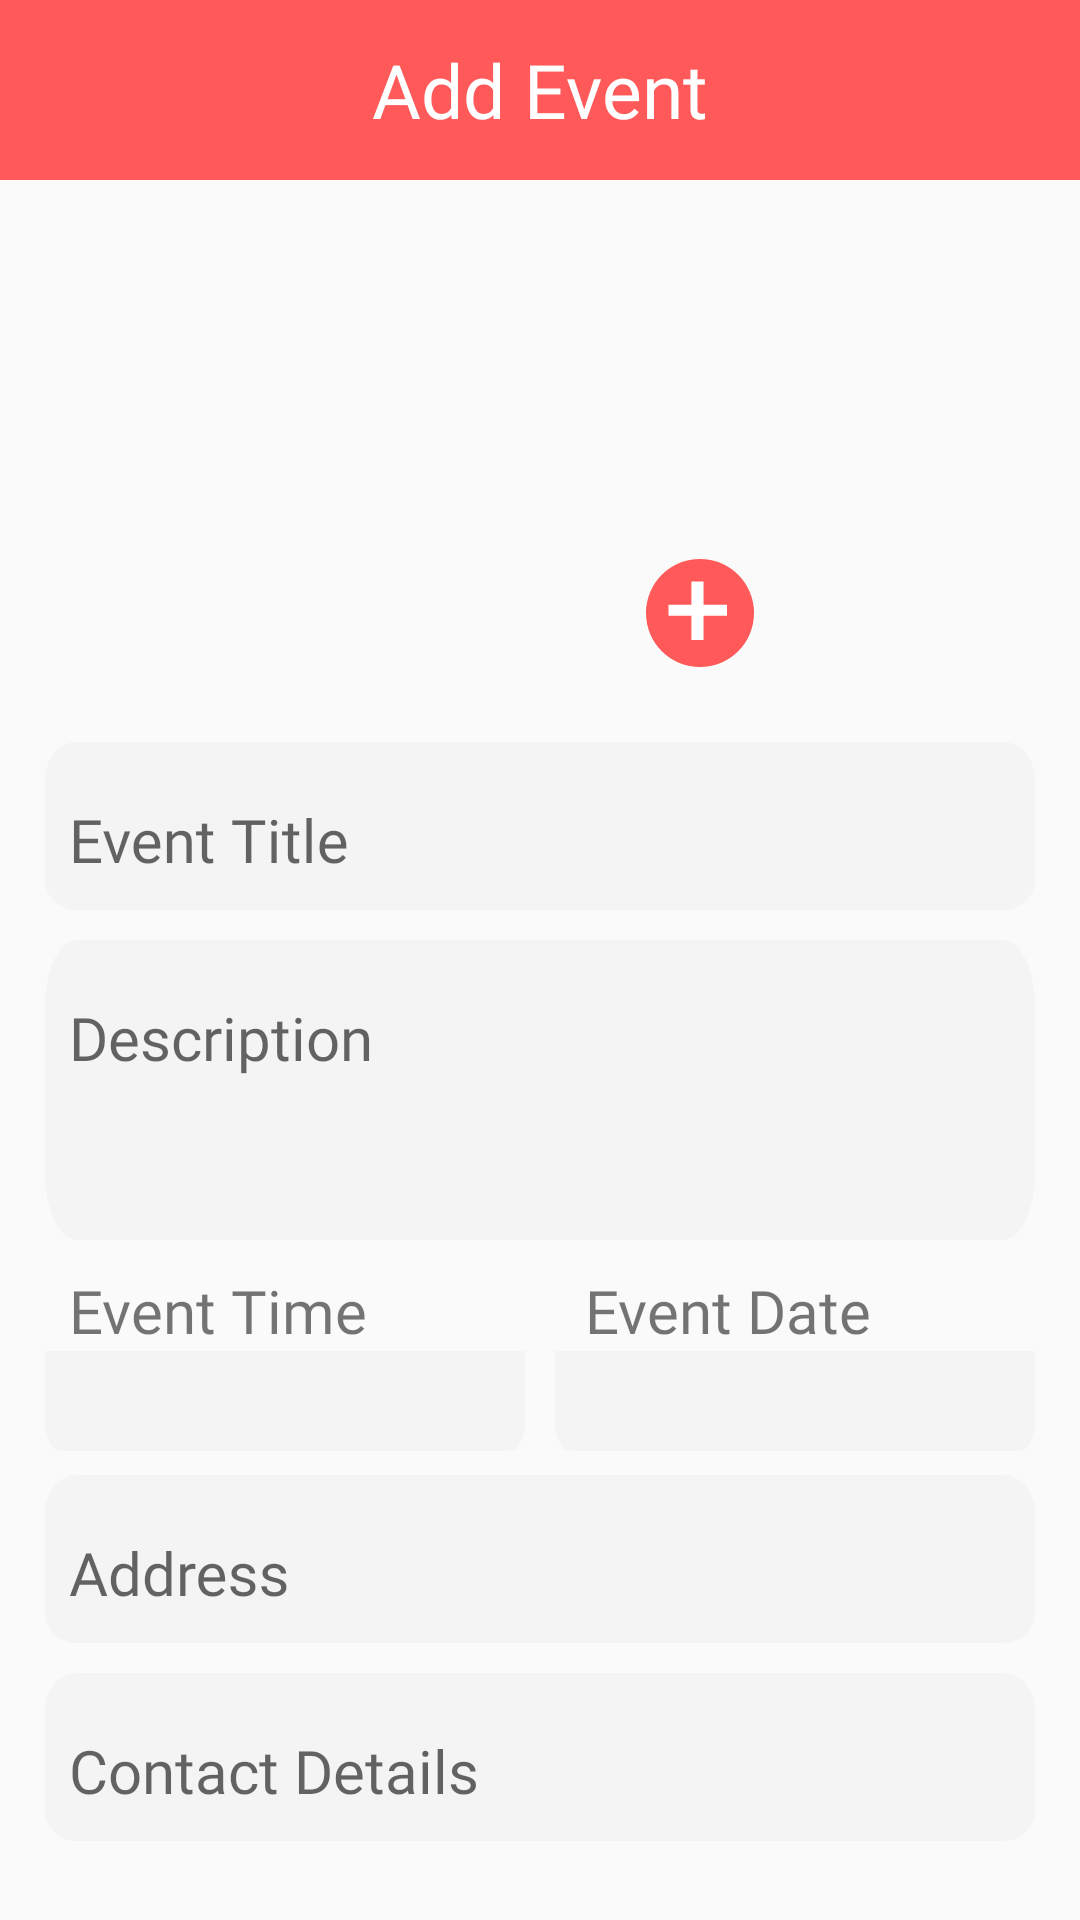

Reconstruct the res/layout file that produces this screen, plus the resources it refers to.
<!-- AndroidManifest.xml: application theme Theme.DonationApp -->
<!-- res/layout/activity_events.xml -->
<?xml version="1.0" encoding="utf-8"?>
<RelativeLayout xmlns:android="http://schemas.android.com/apk/res/android"
    xmlns:app="http://schemas.android.com/apk/res-auto"
    xmlns:tools="http://schemas.android.com/tools"
    android:layout_width="match_parent"
    android:layout_height="match_parent"
    tools:context=".Activity.EventsActivity">

    <RelativeLayout
        android:id="@+id/StatusBar"
        android:layout_width="match_parent"
        android:layout_height="60dp"
        android:background="@color/primary_red" >

        <ImageView
            android:id="@+id/back"
            android:layout_width="40dp"
            android:layout_height="match_parent"
            android:layout_marginLeft="15dp"
            android:src="@drawable/ic_arrow_back" />
        <TextView
            android:layout_width="wrap_content"
            android:layout_height="wrap_content"
            android:text="Add Event"
            android:textColor="@color/white"
            android:textSize="25dp"
            android:layout_centerInParent="true"
            android:fontFamily="@font/poppins_medium"/>
    </RelativeLayout>


    <RelativeLayout
        android:layout_width="match_parent"
        android:layout_height="wrap_content"
        android:id="@+id/photo"
        android:layout_below="@id/StatusBar"
        android:layout_marginBottom="10dp">

    <ImageView
        android:id="@+id/profile_pic"
        android:layout_width="120dp"
        android:layout_height="120dp"
        android:layout_centerHorizontal="true"
        android:layout_marginTop="30dp"
        android:src="@drawable/profile_avatar1" />

        <ImageView
            android:id="@+id/profile_pic_add"
            android:layout_width="wrap_content"
            android:layout_height="wrap_content"
            android:layout_below="@id/profile_pic"
            android:layout_marginLeft="-25dp"
            android:layout_marginTop="-24dp"
            android:layout_toRightOf="@id/profile_pic"
            android:src="@drawable/ic_plus_vector" />

    </RelativeLayout>



    <LinearLayout
        android:layout_width="match_parent"
        android:layout_height="wrap_content"
        android:layout_below="@id/photo"
        android:layout_margin="15dp"
        android:orientation="vertical">

        <com.google.android.material.textfield.TextInputLayout
            android:layout_width="match_parent"
            android:layout_height="wrap_content"
            android:id="@+id/event_edit_box"
            android:hint="Event Title"
            android:gravity="top"
            android:background="@drawable/rectangle_1"
            android:layout_marginBottom="10dp">

            <com.google.android.material.textfield.TextInputEditText
                android:layout_width="match_parent"
                android:layout_height="wrap_content"
                android:id="@+id/event_edit"
                android:textSize="20dp"
                android:textColorHint="#A0A0A0"
                android:background="@drawable/rectangle_1"
                android:fontFamily="@font/poppins_regular"
                android:inputType="text"
                android:paddingLeft="8sp"/>

        </com.google.android.material.textfield.TextInputLayout>

        <com.google.android.material.textfield.TextInputLayout
            android:layout_width="match_parent"
            android:layout_height="100dp"
            android:id="@+id/description_edit_box"
            android:hint="Description"
            android:gravity="top"
            android:background="@drawable/rectangle_1"
            android:layout_marginBottom="10dp">

            <com.google.android.material.textfield.TextInputEditText
                android:layout_width="match_parent"
                android:layout_height="wrap_content"
                android:id="@+id/description_edit"
                android:textSize="20dp"
                android:textColorHint="#A0A0A0"
                android:background="@drawable/rectangle_1"
                android:fontFamily="@font/poppins_regular"
                android:inputType="textMultiLine"
                android:paddingLeft="8sp"/>

        </com.google.android.material.textfield.TextInputLayout>


        <LinearLayout
            android:layout_width="match_parent"
            android:layout_height="wrap_content"
            android:orientation="horizontal">

            <TextView
                android:layout_weight="1"
                android:layout_width="wrap_content"
                android:layout_height="wrap_content"
                android:text="Event Time"
                android:textSize="20dp"
                android:paddingLeft="8sp"
                android:fontFamily="@font/poppins_regular"/>

            <View
                android:layout_width="10dp"
                android:layout_height="match_parent"/>

            <TextView
                android:layout_weight="1"
                android:layout_width="wrap_content"
                android:layout_height="wrap_content"
                android:text="Event Date"
                android:textSize="20dp"
                android:paddingLeft="8sp"
                android:fontFamily="@font/poppins_regular"/>

        </LinearLayout>

        <LinearLayout
            android:layout_width="match_parent"
            android:layout_height="wrap_content"
            android:layout_marginBottom="8dp"
            android:orientation="horizontal">

            <com.google.android.material.textfield.TextInputLayout
                android:layout_weight="1"
                android:layout_width="0dp"
                android:layout_height="wrap_content"
                android:layout_marginTop="-12dp"
                android:id="@+id/time_edit_box"
                android:onClick="popTimePicker"
                android:gravity="top">

                <TextView
                    android:layout_width="match_parent"
                    android:layout_height="wrap_content"
                    android:id="@+id/time_edit"
                    android:textSize="20dp"
                    android:textColor="@color/black"
                    android:background="@drawable/rectangle_1"
                    android:fontFamily="@font/poppins_regular"
                    android:paddingLeft="8sp"/>

            </com.google.android.material.textfield.TextInputLayout>

            <View
                android:layout_width="10dp"
                android:layout_height="match_parent"/>

            <com.google.android.material.textfield.TextInputLayout
                android:layout_weight="1"
                android:layout_width="0dp"
                android:layout_height="wrap_content"
                android:id="@+id/date_edit_box"
                android:layout_marginTop="-12dp"
                android:gravity="top">

                <TextView
                    android:layout_width="match_parent"
                    android:layout_height="wrap_content"
                    android:id="@+id/date_edit"
                    android:textSize="20dp"
                    android:textColor="@color/black"
                    android:background="@drawable/rectangle_1"
                    android:fontFamily="@font/poppins_regular"
                    android:paddingLeft="8sp"/>

            </com.google.android.material.textfield.TextInputLayout>

        </LinearLayout>

        <com.google.android.material.textfield.TextInputLayout
            android:layout_width="match_parent"
            android:layout_height="wrap_content"
            android:id="@+id/address_edit_box"
            android:hint="Address"
            android:gravity="top"
            android:background="@drawable/rectangle_1"
            android:layout_marginBottom="10dp">

            <com.google.android.material.textfield.TextInputEditText
                android:layout_width="match_parent"
                android:layout_height="wrap_content"
                android:id="@+id/address_edit"
                android:textSize="20dp"
                android:textColorHint="#A0A0A0"
                android:background="@drawable/rectangle_1"
                android:fontFamily="@font/poppins_regular"
                android:inputType="textMultiLine"
                android:paddingLeft="8sp"/>

        </com.google.android.material.textfield.TextInputLayout>

        <com.google.android.material.textfield.TextInputLayout
            android:layout_width="match_parent"
            android:layout_height="wrap_content"
            android:id="@+id/contact_edit_box"
            android:hint="Contact Details"
            android:gravity="top"
            android:background="@drawable/rectangle_1"
            android:layout_marginBottom="10dp">

            <com.google.android.material.textfield.TextInputEditText
                android:layout_width="match_parent"
                android:layout_height="wrap_content"
                android:id="@+id/contact_edit"
                android:textSize="20dp"
                android:textColorHint="#A0A0A0"
                android:background="@drawable/rectangle_1"
                android:fontFamily="@font/poppins_regular"
                android:inputType="phone"
                android:paddingLeft="8sp"/>

        </com.google.android.material.textfield.TextInputLayout>

        <com.google.android.material.textfield.TextInputLayout
            android:layout_width="match_parent"
            android:layout_height="wrap_content"
            android:id="@+id/email_edit_box"
            android:hint="Email"
            android:gravity="top"
            android:background="@drawable/rectangle_1"
            android:layout_marginBottom="10dp">

            <com.google.android.material.textfield.TextInputEditText
                android:layout_width="match_parent"
                android:layout_height="wrap_content"
                android:id="@+id/email_edit"
                android:textSize="20dp"
                android:textColorHint="#A0A0A0"
                android:background="@drawable/rectangle_1"
                android:fontFamily="@font/poppins_regular"
                android:inputType="textEmailAddress"
                android:paddingLeft="8sp"/>

        </com.google.android.material.textfield.TextInputLayout>

        <Button
            android:id="@+id/submit"
            android:text="Submit"
            android:textAllCaps="false"
            android:textColor="@color/white"
            android:fontFamily="@font/poppins_regular"
            android:textSize="20dp"
            android:layout_width="wrap_content"
            android:layout_height="wrap_content"
            android:background="@drawable/rectangle_6"
            android:layout_gravity="center"/>



    </LinearLayout>

</RelativeLayout>
<!-- resources referenced by this layout -->
<resources>
  <color name="black">#FF000000</color>
  <color name="primary_red">#FF5959</color>
  <color name="white">#FFFFFFFF</color>
  <!-- drawable ic_plus_vector (drawable) -->
  <vector xmlns:android="http://schemas.android.com/apk/res/android"
      android:width="36dp"
      android:height="36dp"
      android:viewportWidth="24"
      android:viewportHeight="24">
    <path
        android:pathData="M12,12m-12,0a12,12 0,1 1,24 0a12,12 0,1 1,-24 0"
        android:fillColor="#FF5959"/>
    <path
        android:pathData="M12.7857,10.1544H18V12.6338H12.7857V18H10.0883V12.6338H5V10.1544H10.0883V5H12.7857V10.1544Z"
        android:fillColor="#ffffff"/>
  
  </vector>
  <!-- drawable rectangle_1 (drawable) -->
  <vector
      xmlns:android="http://schemas.android.com/apk/res/android"
      xmlns:aapt="http://schemas.android.com/aapt"
      android:width="310dp"
      android:height="45dp"
      android:viewportWidth="310"
      android:viewportHeight="45"
      >
  
      <group>
  
          <clip-path
              android:pathData="M10 0H300C305.523 0 310 4.47715 310 10V35C310 40.5228 305.523 45 300 45H10C4.47715 45 0 40.5228 0 35V10C0 4.47715 4.47715 0 10 0Z"
              />
  
          <path
              android:pathData="M0 0V45H310V0"
              android:fillColor="#F4F4F4"
              />
  
      </group>
  
  </vector>
  <!-- drawable rectangle_6 (drawable) -->
  <vector
      xmlns:android="http://schemas.android.com/apk/res/android"
      xmlns:aapt="http://schemas.android.com/aapt"
      android:width="150dp"
      android:height="32dp"
      android:viewportWidth="150"
      android:viewportHeight="32"
      >
  
      <group>
  
          <clip-path
              android:pathData="M16 0H134C142.837 0 150 7.16344 150 16C150 24.8366 142.837 32 134 32H16C7.16344 32 0 24.8366 0 16C0 7.16344 7.16344 0 16 0Z"
              />
  
          <path
              android:pathData="M0 0V32H150V0"
              android:fillColor="#FF5959"
              />
  
      </group>
  
  </vector>
  <style name="Theme.DonationApp" parent="Theme.AppCompat.Light.NoActionBar">
          
          <item name="colorPrimary">@color/purple_500</item>
          <item name="colorPrimaryVariant">@color/purple_700</item>
          <item name="colorOnPrimary">@color/white</item>
          
          <item name="colorSecondary">@color/teal_200</item>
          <item name="colorSecondaryVariant">@color/teal_700</item>
          <item name="colorOnSecondary">@color/black</item>
          
          <item name="android:statusBarColor" tools:targetApi="l">?attr/colorPrimaryVariant</item>
          
  
      </style>
  <style name="Theme.AppCompat.Light.NoActionBar">
          <item name="windowActionBar">false</item>
          <item name="windowNoTitle">true</item>
      </style>
  <color name="purple_500">#FF6200EE</color>
  <color name="purple_700">#FF3700B3</color>
  <color name="teal_200">#FF03DAC5</color>
  <color name="teal_700">#FF018786</color>
</resources>
